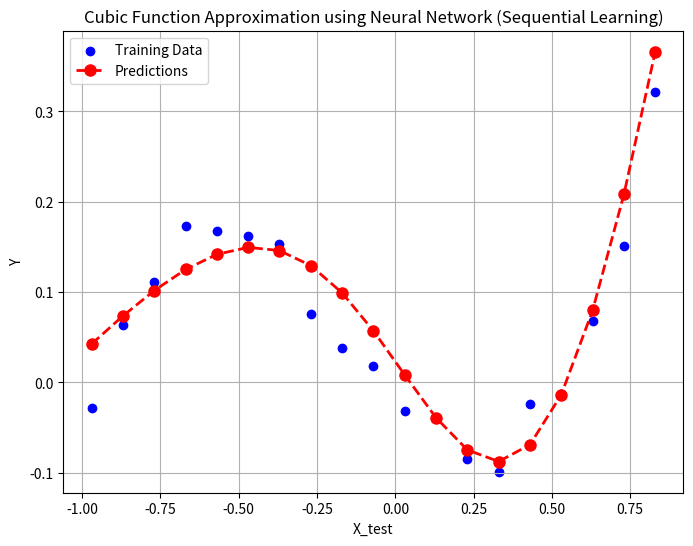

The matplotlib source for this figure:
import numpy as np
import matplotlib.pyplot as plt

# Generate some random training data
x_train = np.arange(-1, 1, 0.05)
d_train = 0.8 * x_train**3 + 0.3 * x_train**2 - 0.4 * x_train + np.random.normal(0, 0.02, len(x_train))

# Activation functions and their derivatives
def tanh(x):
    return np.tanh(x)

def tanh_derivative(x):
    return 1.0 - np.tanh(x)**2

def mse(actual, predicted):
    return 0.5 * ((predicted- actual)**2)

def mse_grad(actual, predicted):
    return predicted - actual

# Initialize weights randomly
np.random.seed(42)
input_size = 1
hidden_size = 3
output_size = 1

l1_weights = np.random.randn(input_size, hidden_size) * np.sqrt(2 / (input_size + hidden_size))
l1_bias = np.zeros((1, hidden_size))  # Bias for hidden layer
l2_weights = np.random.randn(hidden_size, output_size) * np.sqrt(2 / (hidden_size + output_size))
l2_bias = np.zeros((1, output_size))  # Bias for output layer


# Learning rate
learning_rate = 0.1

# Number of epochs
epochs = 1000

# Training the neural network using stochastic gradient descent
for epoch in range(epochs):
    # Iterate through each training example
    epoch_loss = 0
    for i in range(len(x_train)):
        # Forward pass
        l1_output =  np.dot(x_train[i], l1_weights) + l1_bias # Layer 1
        l1_activated = np.tanh(l1_output) # Apply tanh activation func
        output = np.dot(l1_activated, l2_weights) + l2_bias # Layer 2

        # Compute loss
        loss = mse(d_train[i], output)

        # Back-propagation
        output_grad = mse_grad(d_train[i], output)
        l1_output_grad = np.dot(output_grad, l2_weights.T) * tanh_derivative(l1_output)

        # update weights using gradient descent
        l1_weights -= learning_rate * np.outer(x_train[i], l1_output_grad)
        l1_bias -= learning_rate * l1_output_grad
        
        l2_weights -= learning_rate * np.outer(l1_activated, output_grad)
        l2_bias -= learning_rate * output_grad

        # Compute individual sample loss
        sample_loss = 0.5 * ((output - d_train[i])**2)

        # Accumulate sample loss to calculate mean loss for the epoch
        epoch_loss += sample_loss
     # Print loss every 100 epochs
    mean_epoch_loss = np.mean(epoch_loss)

    if epoch % 100 == 0:
        print(f'Epoch: {epoch}, Mean Loss: {mean_epoch_loss:.6f}')


x_test = np.arange(-0.97, 0.93, 0.1)
y_test = 0.8* x_test**3 + 0.3 * x_test**2 - 0.4*x_test + np.random.normal(0, 0.02, len(x_test))
predictions = []
for i in range(len(x_test)):
    l1_input = np.dot(x_test[i], l1_weights) + l1_bias
    l1_activated = np.tanh(l1_input)
    output = np.sum(np.dot(l1_activated, l2_weights) + l2_bias)
    predictions.append(output)

# Plot the training data, true cubic function, and predictions
plt.figure(figsize=(8, 6))
plt.scatter(x_test, y_test, color='blue', label='Training Data')
plt.plot(x_test, predictions, color='red', marker='o', linestyle='dashed', linewidth=2, markersize=8, label='Predictions')
plt.xlabel('X_test')
plt.ylabel('Y')
plt.title('Cubic Function Approximation using Neural Network (Sequential Learning)')
plt.legend()
plt.grid(True)
plt.show()